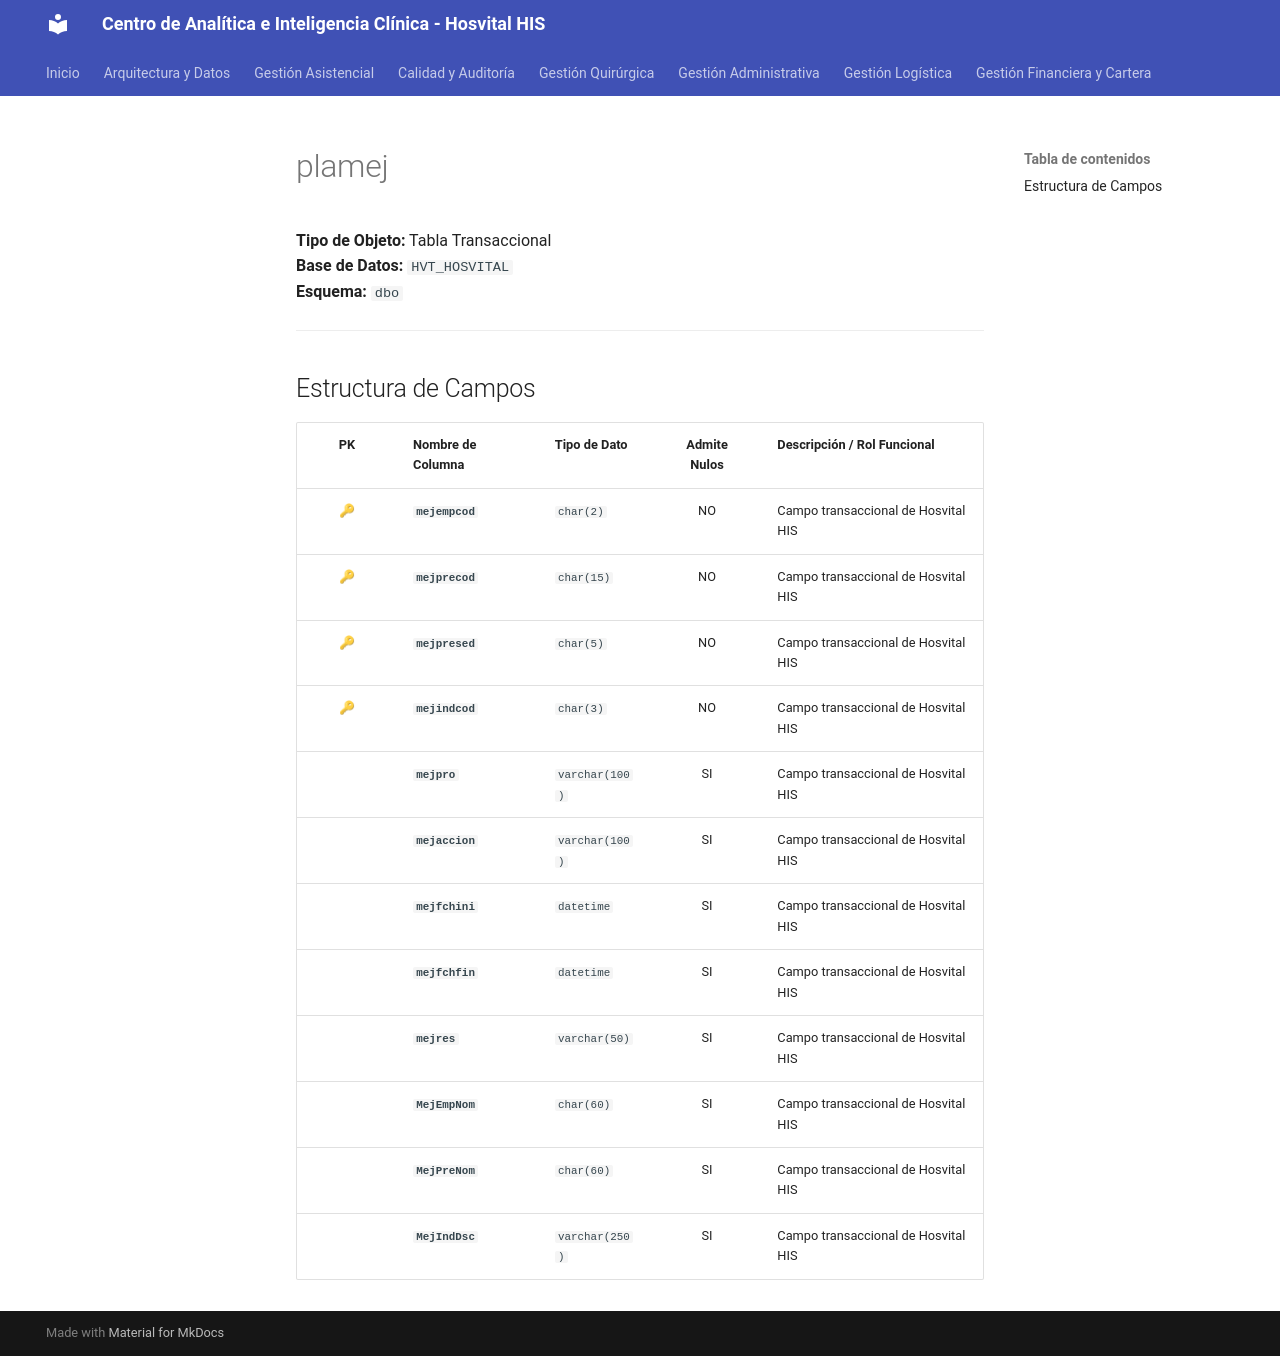

repository: SoporteSaludtech/superset-docs · page: diccionario-general/plamej/index.html · generator: mkdocs

# plamej

**Tipo de Objeto:** Tabla Transaccional  
**Base de Datos:** `HVT_HOSVITAL`  
**Esquema:** `dbo`

---

## Estructura de Campos

| PK | Nombre de Columna | Tipo de Dato | Admite Nulos | Descripción / Rol Funcional |
| :-: | :--- | :--- | :-: | :--- |
| 🔑 | **`mejempcod`** | `char(2)` | NO | Campo transaccional de Hosvital HIS |
| 🔑 | **`mejprecod`** | `char(15)` | NO | Campo transaccional de Hosvital HIS |
| 🔑 | **`mejpresed`** | `char(5)` | NO | Campo transaccional de Hosvital HIS |
| 🔑 | **`mejindcod`** | `char(3)` | NO | Campo transaccional de Hosvital HIS |
|  | **`mejpro`** | `varchar(100)` | SI | Campo transaccional de Hosvital HIS |
|  | **`mejaccion`** | `varchar(100)` | SI | Campo transaccional de Hosvital HIS |
|  | **`mejfchini`** | `datetime` | SI | Campo transaccional de Hosvital HIS |
|  | **`mejfchfin`** | `datetime` | SI | Campo transaccional de Hosvital HIS |
|  | **`mejres`** | `varchar(50)` | SI | Campo transaccional de Hosvital HIS |
|  | **`MejEmpNom`** | `char(60)` | SI | Campo transaccional de Hosvital HIS |
|  | **`MejPreNom`** | `char(60)` | SI | Campo transaccional de Hosvital HIS |
|  | **`MejIndDsc`** | `varchar(250)` | SI | Campo transaccional de Hosvital HIS |
